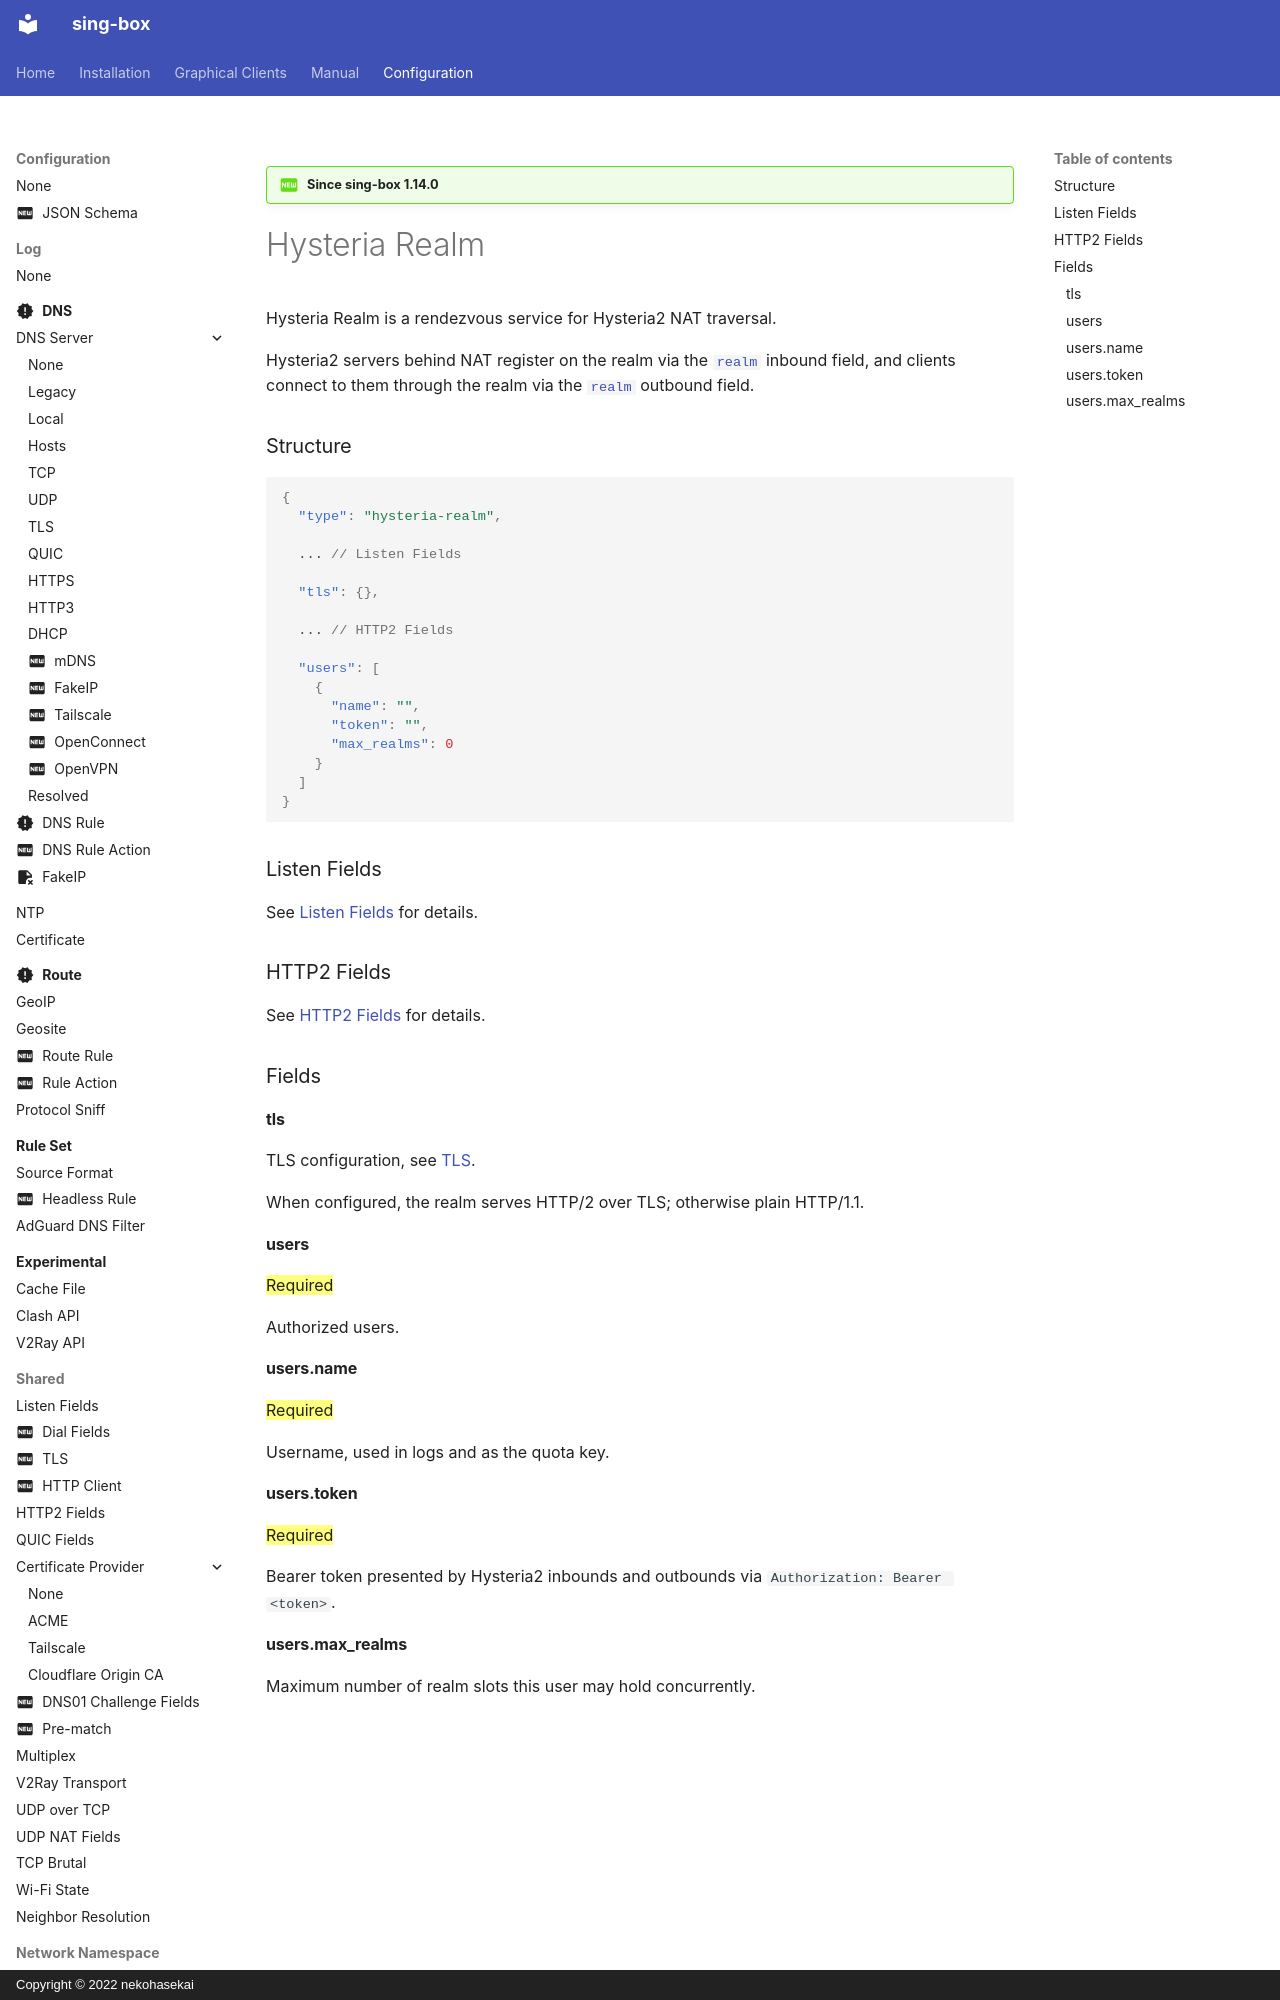

repository: SagerNet/sing-box · page: configuration/service/hysteria-realm/index.html · generator: mkdocs · copyright: Copyright © 2022 nekohasekai

---
icon: material/new-box
---

!!! question "Since sing-box 1.14.0"

# Hysteria Realm

Hysteria Realm is a rendezvous service for Hysteria2 NAT traversal.

Hysteria2 servers behind NAT register on the realm via the [`realm`](/configuration/inbound/hysteria2/#realm) inbound field, and clients connect to them through the realm via the [`realm`](/configuration/outbound/hysteria2/#realm) outbound field.

### Structure

```json
{
  "type": "hysteria-realm",

  ... // Listen Fields

  "tls": {},

  ... // HTTP2 Fields

  "users": [
    {
      "name": "",
      "token": "",
      "max_realms": 0
    }
  ]
}
```
